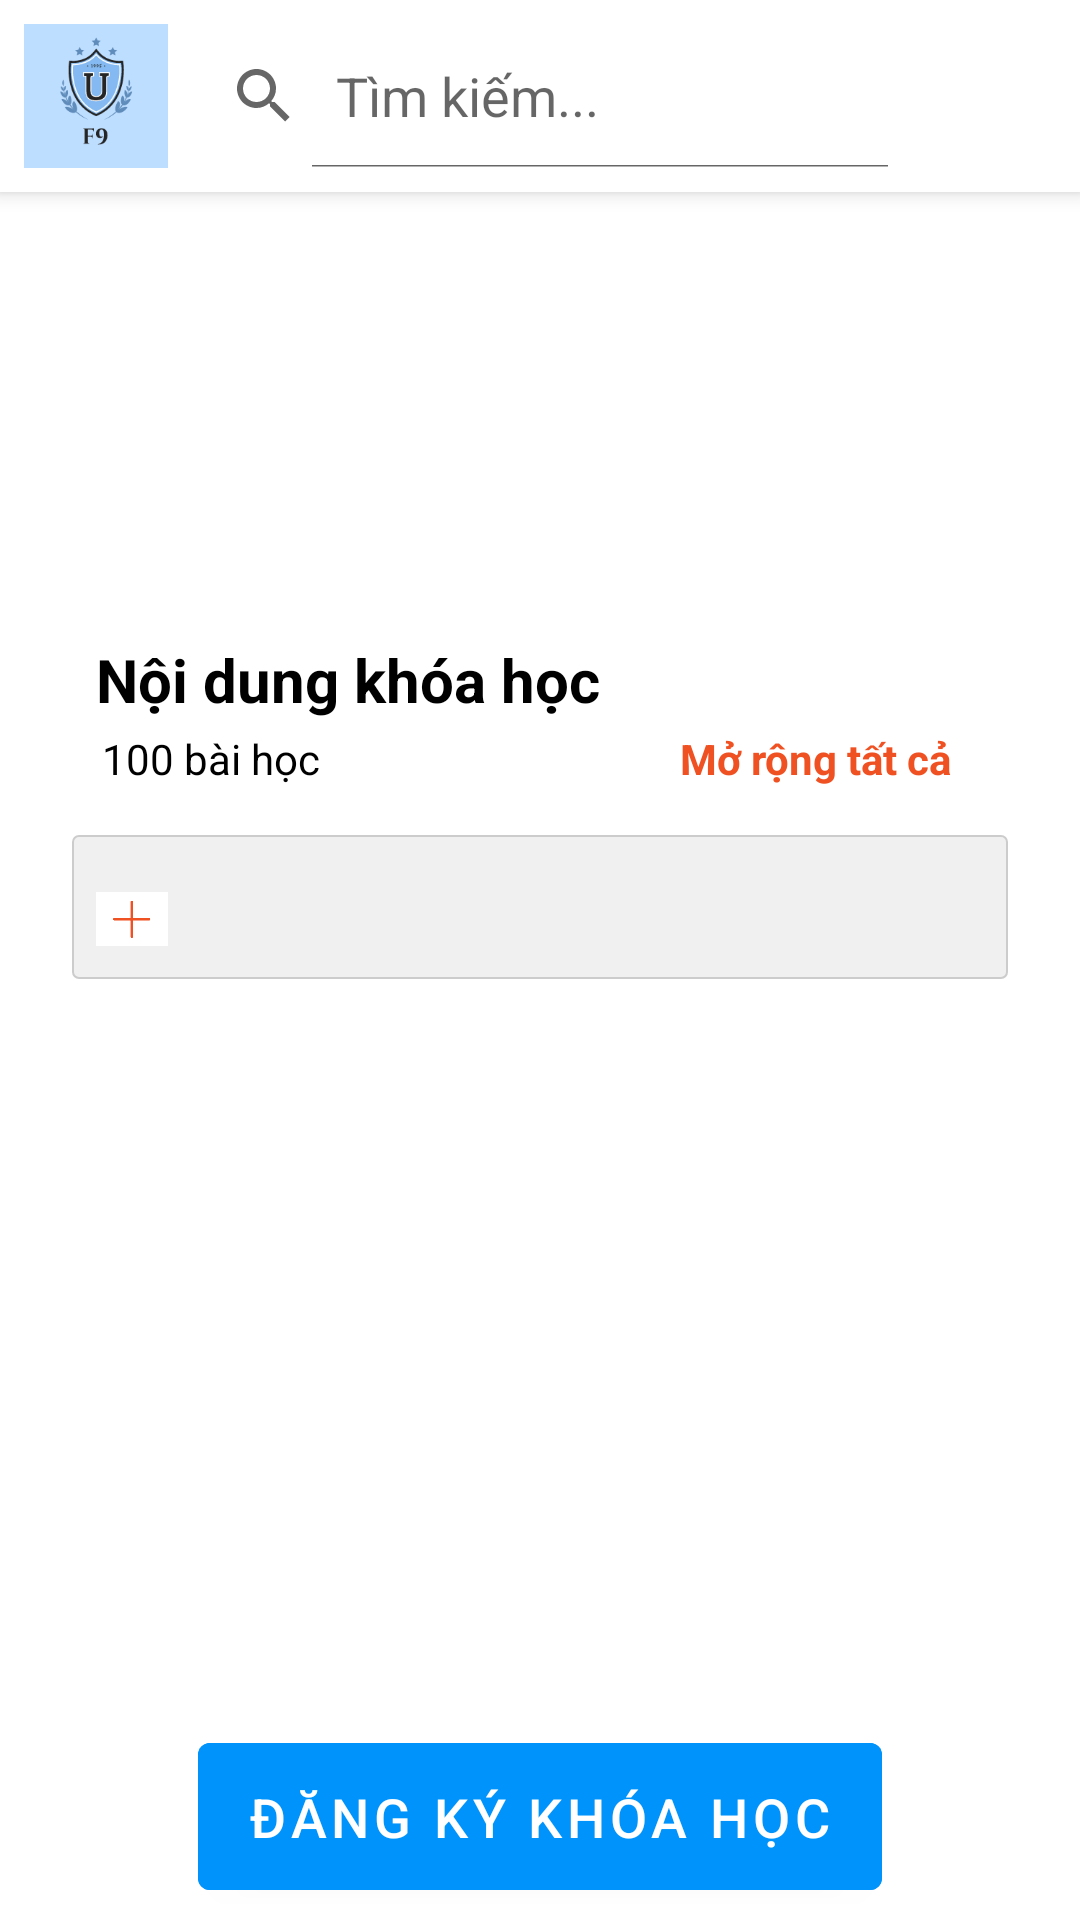

The Android layout XML behind this screen, and the referenced resources:
<!-- AndroidManifest.xml: application theme Theme.ProgramingLearningApp -->
<!-- res/layout/activity_register_courses.xml -->
<?xml version="1.0" encoding="utf-8"?>
<androidx.constraintlayout.widget.ConstraintLayout xmlns:android="http://schemas.android.com/apk/res/android"
    xmlns:app="http://schemas.android.com/apk/res-auto"
    xmlns:tools="http://schemas.android.com/tools"
    android:layout_width="match_parent"
    android:layout_height="match_parent">

    <LinearLayout
        android:id="@+id/navbar"
        android:layout_width="match_parent"
        android:layout_height="wrap_content"
        android:elevation="4dp"
        android:orientation="horizontal"
        android:padding="8dp"
        android:background="@drawable/bottom_border"
        app:layout_constraintEnd_toEndOf="parent"
        app:layout_constraintStart_toStartOf="parent"
        app:layout_constraintTop_toTopOf="parent">

        <ImageView
            android:id="@+id/imageLogo"
            android:layout_width="48dp"
            android:layout_height="48dp"
            android:layout_gravity="center"
            android:src="@drawable/logo_f8" />

        <SearchView
            android:id="@+id/searchView"
            android:layout_width="0dp"
            android:layout_height="wrap_content"
            android:layout_weight="1"
            android:iconifiedByDefault="false"
            android:queryHint="Tìm kiếm..." />

        <ImageView
            android:id="@+id/imageAccount"
            android:layout_width="48dp"
            android:layout_height="48dp"
            android:layout_gravity="center"
            android:src="@drawable/menu_infor_personal" />

    </LinearLayout>

    <ScrollView
        android:layout_width="match_parent"
        android:layout_height="0dp"
        app:layout_constraintTop_toBottomOf="@id/navbar"
        app:layout_constraintBottom_toTopOf="@id/bottomLayout">

        <LinearLayout
            android:id="@+id/lessonContainer"
            android:layout_width="match_parent"
            android:layout_height="wrap_content"
            android:layout_marginTop="0dp"
            android:orientation="vertical"
            android:padding="16dp">

            <TextView
                android:id="@+id/textHeaderRe"
                android:layout_width="wrap_content"
                android:layout_height="wrap_content"
                android:layout_marginTop="10dp"
                android:layout_marginStart="16dp"
                android:text=""
                android:textColor="#000000"
                android:textSize="20sp"
                android:textStyle="bold" />

            <TextView
                android:id="@+id/textContentHeaderRe"
                android:layout_width="400dp"
                android:layout_height="66dp"
                android:layout_marginStart="16dp"
                android:layout_marginTop="10dp"
                app:layout_constraintEnd_toEndOf="parent"
                app:layout_constraintStart_toStartOf="parent"
                app:layout_constraintTop_toTopOf="@+id/navbar" />


            <TextView
                android:id="@+id/textContentCourse"
                android:layout_width="wrap_content"
                android:layout_height="wrap_content"
                android:layout_marginTop="20dp"
                android:text="Nội dung khóa học"
                android:layout_marginStart="16dp"
                android:textColor="#000000"
                android:textSize="20sp"
                android:textStyle="bold"
                app:layout_constraintEnd_toEndOf="parent"
                app:layout_constraintHorizontal_bias="0.144"
                app:layout_constraintStart_toStartOf="parent"
                app:layout_constraintTop_toTopOf="parent" />

            <LinearLayout
                android:layout_width="match_parent"
                android:layout_height="wrap_content"
                android:orientation="horizontal"
                android:padding="8dp"
                android:layout_marginTop="-15dp">
                <TextView
                    android:id="@+id/textTime"
                    android:layout_width="wrap_content"
                    android:layout_height="wrap_content"
                    android:layout_marginTop="10dp"
                    android:text="100 bài học"
                    android:layout_marginStart="10dp"
                    android:textColor="#000000"
                    android:textSize="14sp"
                    app:layout_constraintEnd_toEndOf="parent"
                    app:layout_constraintHorizontal_bias="0.144"
                    app:layout_constraintStart_toStartOf="parent"
                    app:layout_constraintTop_toTopOf="parent" />

                <TextView
                    android:id="@+id/textOpenAll"
                    android:layout_width="wrap_content"
                    android:layout_height="wrap_content"
                    android:layout_marginTop="10dp"
                    android:text="Mở rộng tất cả"
                    android:textStyle="bold"
                    android:layout_marginStart="120dp"
                    android:textColor="#f05123"
                    android:textSize="14sp"
                    app:layout_constraintEnd_toEndOf="parent"
                    app:layout_constraintHorizontal_bias="0.144"
                    app:layout_constraintStart_toStartOf="parent"
                    app:layout_constraintTop_toTopOf="parent" />
            </LinearLayout>

            <LinearLayout
                android:layout_width="match_parent"
                android:layout_height="wrap_content"
                android:orientation="vertical"
                android:padding="8dp">

                
                <LinearLayout
                    android:id="@+id/lessonContent"
                    android:layout_width="match_parent"
                    android:layout_height="wrap_content"
                    android:orientation="horizontal"
                    android:padding="8dp"
                    android:background="@drawable/border_content_courses">

                    <ImageView
                        android:id="@+id/iconlesson"
                        android:layout_width="24dp"
                        android:layout_height="24dp"
                        android:layout_marginTop="8dp"
                        android:contentDescription="Icon"
                        android:src="@drawable/icon_plus" />

                    <TextView
                        android:id="@+id/textlesson"
                        android:layout_width="wrap_content"
                        android:layout_height="wrap_content"
                        android:layout_marginStart="8dp"
                        android:text=""
                        android:textSize="16sp" />
                </LinearLayout>

            </LinearLayout>

        </LinearLayout>



    </ScrollView>

    
    <LinearLayout
        android:id="@+id/bottomLayout"
        android:layout_width="match_parent"
        android:layout_height="wrap_content"
        android:gravity="center"
        android:orientation="vertical"
        app:layout_constraintBottom_toBottomOf="parent">

        <Button
            android:id="@+id/btnRegisterCourse"
            android:layout_width="228dp"
            android:layout_height="61dp"
            android:layout_marginBottom="4dp"
            android:backgroundTint="#0093FC"
            android:padding="6dp"
            android:text="Đăng ký khóa học"
            android:textColor="#FFFFFF"
            android:textSize="18sp" />
    </LinearLayout>

</androidx.constraintlayout.widget.ConstraintLayout>
<!-- resources referenced by this layout -->
<resources>
  <!-- drawable border_content_courses (drawable) -->
  <?xml version="1.0" encoding="utf-8"?>
  <shape xmlns:android="http://schemas.android.com/apk/res/android">
      
      <solid android:color="#f0f0f0" />
  
      
      <stroke
          android:width="0.5dp"
          android:color="#cccccc" /> 
  
      
      <corners android:radius="2dp" />
  </shape>
  <!-- drawable bottom_border (drawable) -->
  <shape xmlns:android="http://schemas.android.com/apk/res/android">
      <solid android:color="#FFFFFF" />
      <size android:height="1dp"/>
      <stroke
          android:width="0dp"
          android:bottom="2dp"
          android:color="#000000" />
  </shape>
  <!-- drawable icon_plus: png bitmap (drawable, 2328 bytes) -->
  <!-- drawable logo_f8: png bitmap (drawable, 17300 bytes) -->
  <style name="Theme.ProgramingLearningApp" parent="Theme.MaterialComponents.DayNight.DarkActionBar">
          
          <item name="colorPrimary">@color/purple_500</item>
          <item name="colorPrimaryVariant">@color/purple_700</item>
          <item name="colorOnPrimary">@color/white</item>
          
          <item name="colorSecondary">@color/teal_200</item>
          <item name="colorSecondaryVariant">@color/teal_700</item>
          <item name="colorOnSecondary">@color/black</item>
          
          <item name="android:statusBarColor">?attr/colorPrimaryVariant</item>
          
      </style>
  <color name="purple_500">#FF6200EE</color>
  <color name="purple_700">#FF3700B3</color>
  <color name="white">#FFFFFFFF</color>
  <color name="teal_200">#FF03DAC5</color>
  <color name="teal_700">#FF018786</color>
  <color name="black">#FF000000</color>
</resources>
